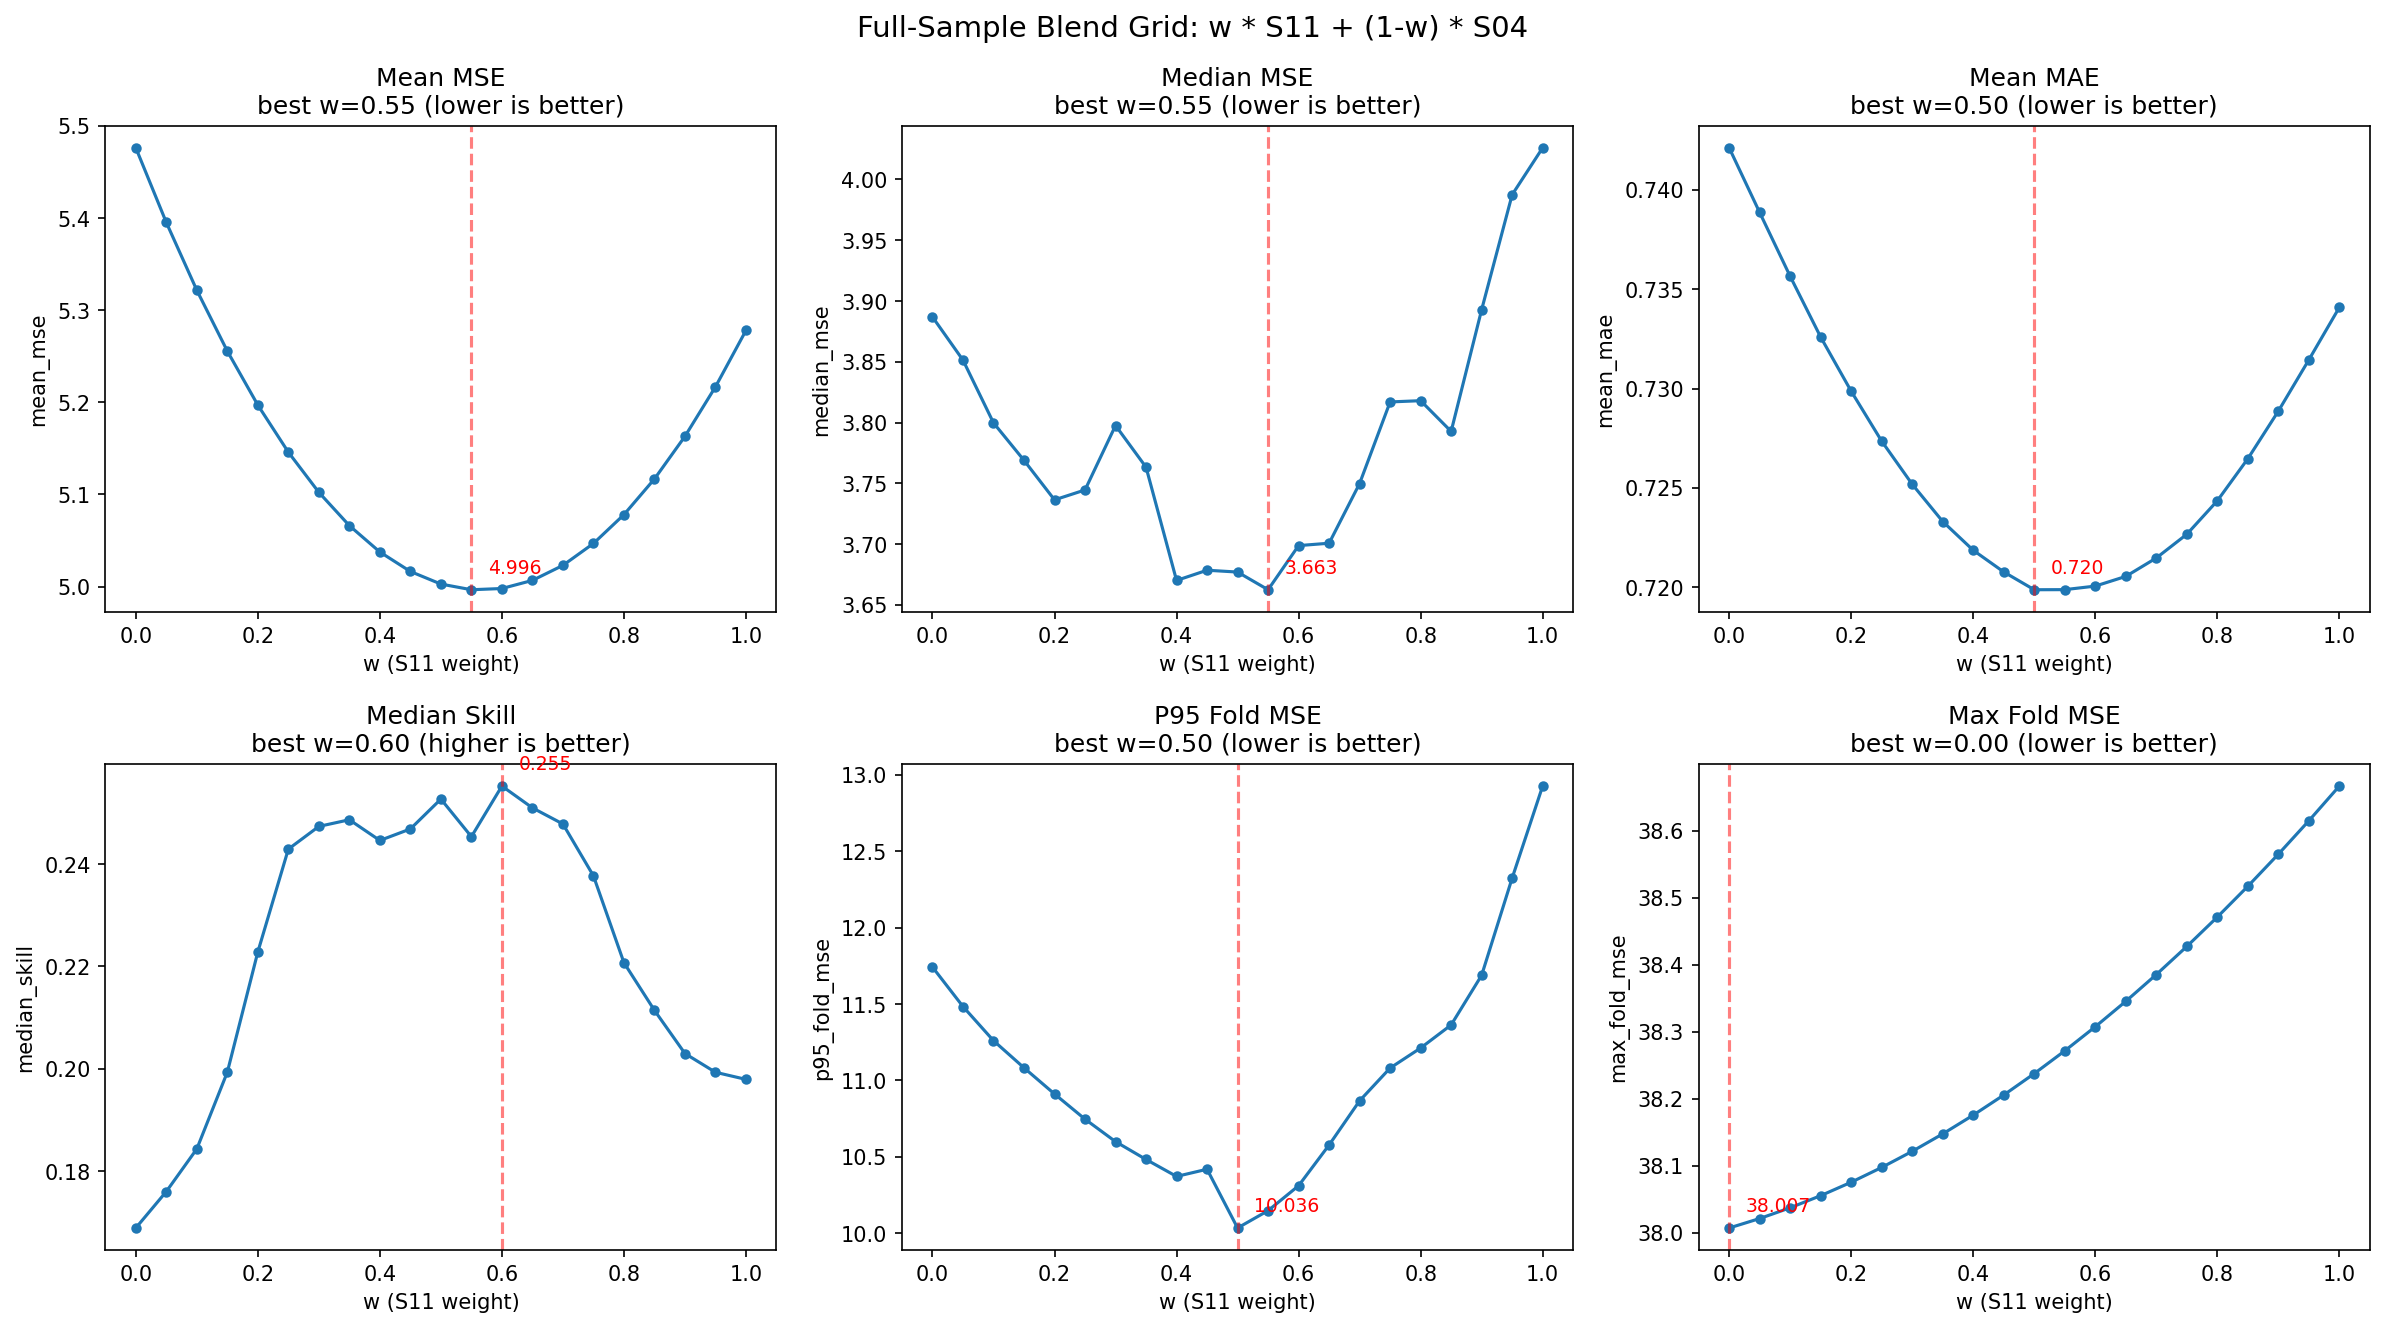

The file beside this chart, header and first rows:
w, mean_mse, median_mse, mean_mae, median_mae, mean_skill, median_skill, max_fold_mse, p95_fold_mse, p90_fold_mse, min_fold_skill
0.0, 5.476, 3.887, 0.7421, 0.6749, 0.09472, 0.1689, 38.01, 11.74, 9.388, -7.479
0.05, 5.395, 3.851, 0.7389, 0.6763, 0.1133, 0.176, 38.02, 11.48, 9.39, -6.647
0.1, 5.322, 3.8, 0.7357, 0.6757, 0.1302, 0.1843, 38.04, 11.26, 9.384, -5.867
0.15, 5.256, 3.769, 0.7326, 0.6766, 0.1453, 0.1993, 38.06, 11.08, 9.379, -5.14
0.2, 5.197, 3.736, 0.7299, 0.6735, 0.1586, 0.2228, 38.08, 10.91, 9.364, -4.466
0.25, 5.146, 3.745, 0.7274, 0.6715, 0.1703, 0.2429, 38.1, 10.75, 9.363, -3.844
0.3, 5.102, 3.798, 0.7252, 0.6673, 0.1801, 0.2474, 38.12, 10.6, 9.237, -3.275
0.35, 5.066, 3.763, 0.7233, 0.664, 0.1883, 0.2487, 38.15, 10.48, 9.163, -2.758
0.4, 5.037, 3.67, 0.7219, 0.6626, 0.1947, 0.2446, 38.18, 10.37, 9.117, -2.293
0.45, 5.016, 3.679, 0.7208, 0.6613, 0.1994, 0.2469, 38.21, 10.42, 9.129, -1.881
0.5, 5.003, 3.677, 0.7199, 0.6585, 0.2023, 0.2527, 38.24, 10.04, 9.21, -1.522
0.55, 4.996, 3.663, 0.7199, 0.6591, 0.2035, 0.2454, 38.27, 10.15, 9.009, -1.225
0.6, 4.998, 3.699, 0.7201, 0.6618, 0.2029, 0.2553, 38.31, 10.31, 8.985, -1.44
0.65, 5.007, 3.701, 0.7205, 0.6639, 0.2006, 0.251, 38.35, 10.58, 8.981, -1.673
0.7, 5.023, 3.75, 0.7215, 0.6658, 0.1966, 0.2478, 38.39, 10.87, 9.057, -1.923
0.75, 5.047, 3.817, 0.7227, 0.6674, 0.1908, 0.2377, 38.43, 11.08, 9.126, -2.19
0.8, 5.078, 3.818, 0.7243, 0.6698, 0.1833, 0.2207, 38.47, 11.21, 9.113, -2.475
0.85, 5.117, 3.793, 0.7265, 0.671, 0.1741, 0.2114, 38.52, 11.36, 9.047, -2.777
0.9, 5.163, 3.893, 0.7289, 0.6714, 0.1631, 0.203, 38.56, 11.69, 9.092, -3.096
0.95, 5.217, 3.987, 0.7314, 0.6767, 0.1504, 0.1993, 38.61, 12.32, 9.154, -3.433
1.0, 5.278, 4.026, 0.7341, 0.6815, 0.1359, 0.1979, 38.67, 12.92, 9.223, -3.787
